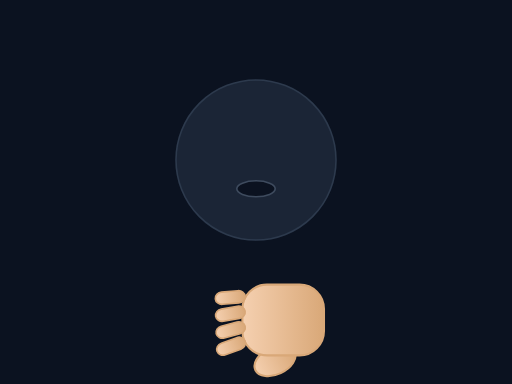
t = 0.00 s
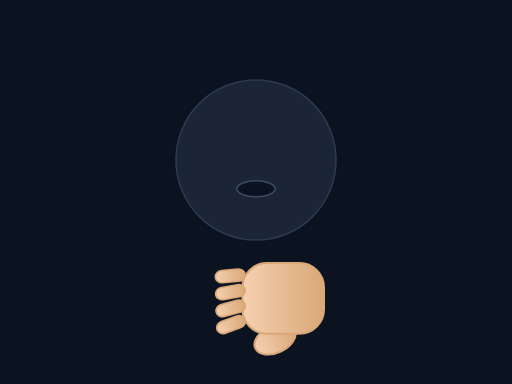
t = 0.21 s
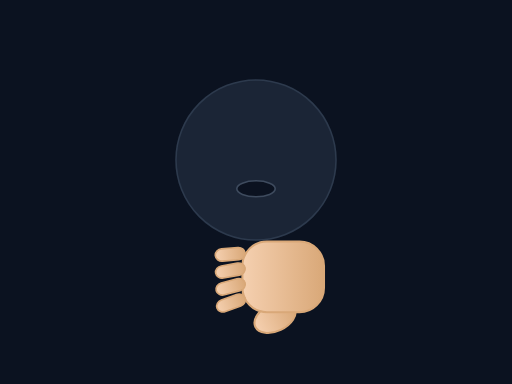
t = 0.42 s
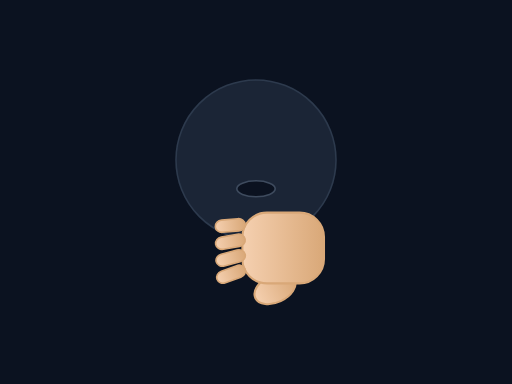
t = 0.70 s
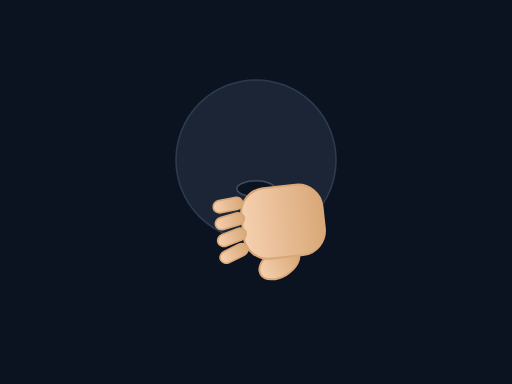
t = 0.93 s
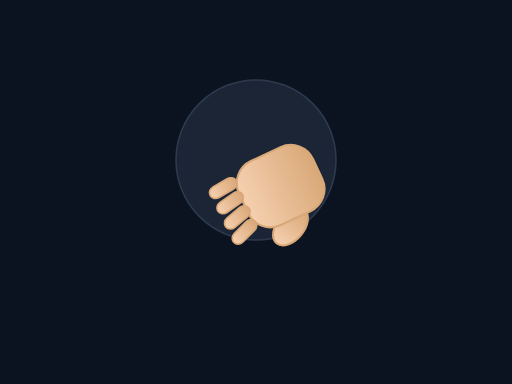
t = 1.19 s

The animated SVG that drew these frames (rendered in a browser with its animation timeline set to each time). Animation: 2 SMIL elements (animateTransform=2); one cycle of 1.40 s, repeats indefinitely.

<svg xmlns="http://www.w3.org/2000/svg" viewBox="0 0 320 240" width="100%" height="100%" preserveAspectRatio="xMidYMid meet">
<defs>
  <linearGradient id="skinG" x1="0" x2="0" y1="0" y2="1">
    <stop offset="0" stop-color="#f5d0b0"/>
    <stop offset="1" stop-color="#d9a878"/>
  </linearGradient>
  
</defs>
<rect width="100%" height="100%" fill="#0b1220"/>

<g opacity="0.85">
  <circle cx="160" cy="100" r="50" fill="#1e293b" stroke="#334155"/>
  <ellipse cx="160" cy="118" rx="12" ry="5" fill="#0b1220" stroke="#475569"/>
</g>
<g transform="translate(160 200)">
  <g>
    <g transform="rotate(-90) scale(0.85)"><ellipse cx="-30" cy="14" rx="10" ry="16" fill="url(#skinG)" stroke="#d9a878" stroke-width="1.5" transform="rotate(-25 -30 14)"/><rect x="-26" y="-10" width="52" height="60" rx="18" fill="url(#skinG)" stroke="#d9a878" stroke-width="1.5"/><rect x="-20" y="-30" width="9" height="22" rx="5" fill="url(#skinG)" stroke="#d9a878" stroke-width="1.2" transform="rotate(-20 -15.5 -8)"/><rect x="-9" y="-30" width="9" height="22" rx="5" fill="url(#skinG)" stroke="#d9a878" stroke-width="1.2" transform="rotate(-15 -4.5 -8)"/><rect x="2" y="-30" width="9" height="22" rx="5" fill="url(#skinG)" stroke="#d9a878" stroke-width="1.2" transform="rotate(-10 6.5 -8)"/><rect x="13" y="-30" width="9" height="22" rx="5" fill="url(#skinG)" stroke="#d9a878" stroke-width="1.2" transform="rotate(-5 17.5 -8)"/></g>
    <animateTransform attributeName="transform" type="translate"
      values="0,0; 0,-90" dur="1.4s" repeatCount="indefinite"/>
    <animateTransform attributeName="transform" type="rotate"
      values="0; 0; -25; 0" keyTimes="0; 0.6; 0.85; 1" dur="1.4s" repeatCount="indefinite" additive="sum"/>
  </g>
</g>

</svg>
